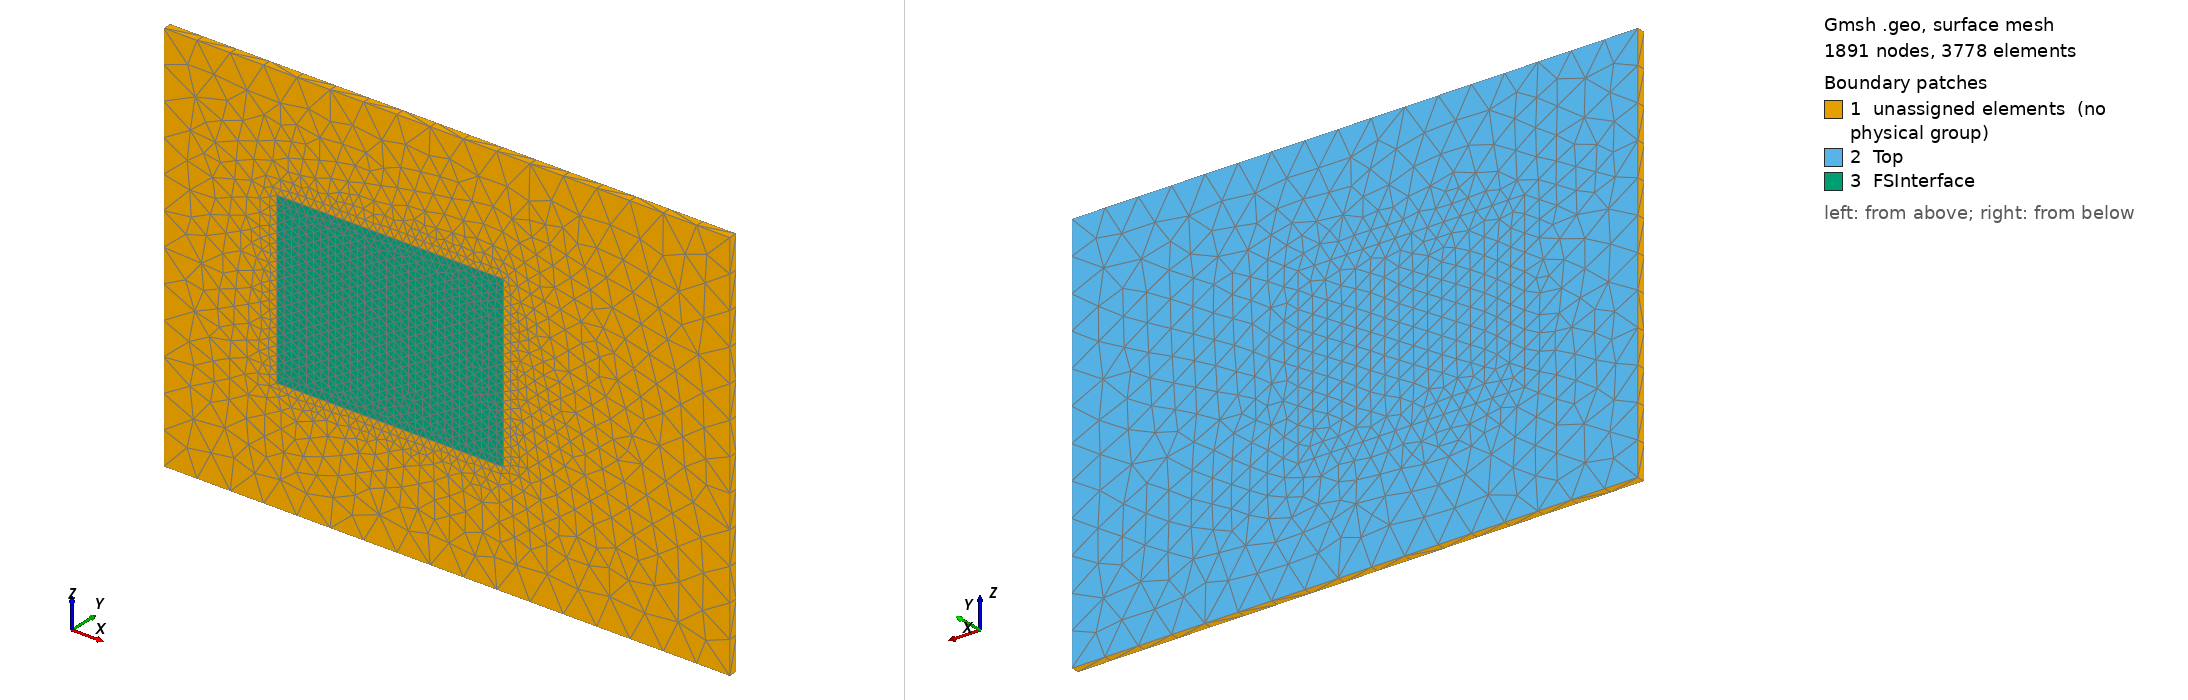

Gmsh geometry script, surface-meshed: 1891 nodes, 3778 surface elements. Boundary patches (legend numbers): 1 unassigned elements (no physical group), 2 Top, 3 FSInterface. Left view from above one corner, right view from below the opposite corner. Legend entries are the model's physical surfaces; 'unassigned elements' are surfaces in no physical group. The drawing asked Gmsh for element sizes between 1% and 20% of the model's largest extent; the script's own settings can give other sizes.

=== geometryS_honey.geo (drawn) ===
L = 40 ;
H = 3 ;
Hs= 1.5 ; 
W = 30;

HB= 10;

LL= 20;
LR= 40;
WR= 20;
WL= 20;

/* #####################################
            ELEMENT SIZE CONTROL
   ##################################### */
hmax_steel              = 6.0;//3.0;
hmax_steel_tool         = 3.0;//1.0;
hmax_steel_FSI          = 1.5;//0.75;

hmax_backingPlate       = 6.5;//3.5;
hmax_backingPlate_FSI   = 3.5;//1.5;


/* #####################################
               STEEL PLATE
   ##################################### */

// Points Steel OUT ==================
Point(1) = {-LL ,  H     , -WL , hmax_steel};
Point(2) = {L+LR,  H     , -WL , hmax_steel};
Point(3) = {L+LR,  H + Hs, -WL , hmax_steel}; 
Point(4) = {-LL ,  H + Hs, -WL , hmax_steel};
Point(5) = {-LL ,  H     , WR+W, hmax_steel};
Point(6) = {L+LR,  H     , WR+W, hmax_steel};
Point(7) = {L+LR,  H + Hs, WR+W, hmax_steel};
Point(8) = {-LL ,  H + Hs, WR+W, hmax_steel};

// Points Steel IN  ==================
Point(9)  = {0 ,   H      , 0, hmax_steel_FSI};
Point(10) = {0 ,   H      , W, hmax_steel_FSI};
Point(11) = {L ,   H      , W, hmax_steel_FSI};
Point(12) = {L ,   H      , 0, hmax_steel_FSI};
Point(13) = {0 ,   H + Hs , 0, hmax_steel_tool};
Point(14) = {0 ,   H + Hs , W, hmax_steel_tool};
Point(15) = {L ,   H + Hs , W, hmax_steel_tool};
Point(16) = {L ,   H + Hs , 0, hmax_steel_tool};

// lines Steel OUT ===================
Line(1) = {1, 2};  Line(2) = {2, 3};
Line(3) = {3, 4};  Line(4) = {4, 1};
Line(5) = {6, 5};  Line(6) = {5, 8};
Line(7) = {8, 7};  Line(8) = {7, 6};
Line(9)  = {6, 2}; Line(10) = {3, 7};
Line(11) = {8, 4}; Line(12) = {1, 5};

// lines Steel IN ====================
Line(13) = {10, 9};  Line(14) = {9, 12};
Line(15) = {12, 11}; Line(16) = {11, 10};
Line(17) = {13, 14}; Line(18) = {14, 15};
Line(19) = {15, 16}; Line(20) = {16, 13};

// Curves ============================
Curve Loop(1) = {-1, -2, -3, -4};
Curve Loop(2) = {-5, -6, -7, -8};
Curve Loop(3) = {8, 10, 2, 9};
Curve Loop(4) = {1, -12, 5, -9};
Curve Loop(5) = {4, 11, 6, 12};
Curve Loop(6) = {7, -11, 3, -10};
Curve Loop(7) = {13, 14, 15, 16};
Curve Loop(8) = {17, 20, 19, 18};

// Surfaces ==========================
Surface(1) = {1};
Surface(2) = {2};
Surface(3) = {3};
Plane Surface(4) = {4,7};
Surface(5) = {5};
Plane Surface(6) = {6,8};
Surface(7) = {7};
Surface(8) = {8};

// volume ===============
Surface Loop(1) = {1, 2, 3, 4, 7, 5, 6, 8};
Volume(1) = {1};

Mesh.SubdivisionAlgorithm = 2;

/* #####################################
             FINAL GROUPS
   ##################################### */

// all plates
Physical Surface("Top") = {6,8};
Physical Surface("FSInterface") = {7};
Physical Volume("Solid") = {1};
